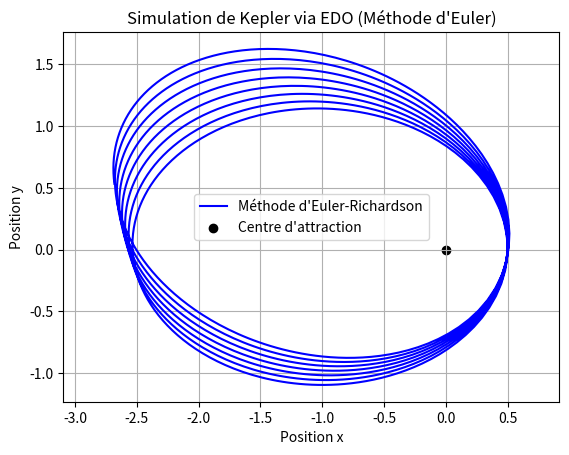

Reproduce this figure in Python.
import numpy as np 
import matplotlib.pyplot as plt

# définition des fonctions k1, l1, k2, l2 et g
def k1(x, y, G, M):
    return (-G*M*x)/np.power((x**2+y**2), 3/2)

def l1(x, y, G, M):
    return (-G*M*y)/np.power((x**2+y**2), 3/2)

def k2(u, v):
    return u

def l2(u, v):
    return v

# méthode d'Euler-Richardson
def fct_Euler_Richardson_2D(x0, y0, x_prime0, y_prime0, tmin, tmax, pas, K1, K2, L1, L2, G, M):
    """
    Implémente la méthode d'Euler-Richardson pour un système d'équations différentielles en 2D.

    Arguments :
    - x0, y0, x_prime0, y_prime0 : conditions initiales (valeurs de x et y à t = tmin)
    - tmin : début de l'intervalle de temps
    - tmax : fin de l'intervalle de temps
    - pas : pas de discrétisation
    - K1 : fonction K1(t, x, y) définissant l'équation différentielle du/dt = K1
    - L1 : fonction L1(t, x, y) définissant l'équation différentielle dv/dt = L1
    - K2 : fonction K2(t, u, v) définissant l'équation différentielle dx/dt = K2
    - L2 : fonction L2(t, u, v) définissant l'équation différentielle dy/dt = L2

    Retourne :
    - x : tableau des valeurs de x(t)
    - y : tableau des valeurs de y(t)
    - t : tableau des instants de temps
    """
    t = np.arange(tmin,tmax+pas,pas)
    x = np.zeros(len(t))
    x[0] = x0
    y = np.zeros(len(t))
    y[0] = y0
    u = np.zeros(len(t))
    u[0] = x_prime0
    v = np.zeros(len(t))
    v[0] = y_prime0
    
    for k in range(1,len(t)):
        u_mid = u[k-1] + pas/2*K1(x[k-1],y[k-1], G, M)
        v_mid = v[k-1] + pas/2*L1(x[k-1],y[k-1], G, M)
        x_mid = x[k-1] + pas/2*K2(u[k-1],v[k-1])
        y_mid = y[k-1] + pas/2*L2(u[k-1],v[k-1])
        u[k] = u[k-1] + pas*K1(x_mid,y_mid, G, M)
        v[k] = v[k-1] + pas*L1(x_mid,y_mid, G, M)
        x[k] = x[k-1] + pas*K2(u_mid,v_mid)
        y[k] = y[k-1] + pas*L2(u_mid,v_mid)
        
    return x, y, t

# paramètres et conditions initiales
from matplotlib import legend


M_soleil = 1
G_temp = 4*(np.pi)**2
t_min = 0.0
t_max = 15
h = 0.01
x0 = 0.5  # position astre initiale (x)
y0 = 0  # position astre initiale (y)
x_prime0 = 0  # vitesse astre initiale (x)
y_prime0 = 11.5  # vitesse astre initiale (y)
beta_RK = 0.5

u1 = x_prime0 + h*k1(x0,y0, G_temp, M_soleil)
v1 = y_prime0 + h*l1(x0,y0, G_temp, M_soleil)
x1 = x0 + h*k2(x_prime0,y_prime0)
y1 = y0 + h*l2(x_prime0,y_prime0)


# méthode d'Euler-Richardson
xEulerR, yEulerR, t = fct_Euler_Richardson_2D(x0, y0, x_prime0, y_prime0, t_min, t_max, h, k1, k2, l1, l2, G_temp, M_soleil)

# méthode de Runge-Kutta d'ordre 2, conditions initiales différentes
t_min = 0.0
t_max = 15.0
h = 0.01
x0 = 0.5  # position astre initiale (x)
y0 = 0  # position astre initiale (y)
x_prime0 = -2.1  # vitesse astre initiale (x)
y_prime0 = 15.5  # vitesse astre initiale (y)

# Tracer les trajectoires
plt.figure()
plt.plot(xEulerR, yEulerR, label="Méthode d'Euler-Richardson", linestyle="-", color="b")
# Ajouter le centre d'attraction (astre central)
plt.scatter(0, 0, color="black", marker="o", label="Centre d'attraction")

# Labels et légende
plt.xlabel("Position x")
plt.ylabel("Position y")
plt.title("Simulation de Kepler via EDO (Méthode d'Euler)")
plt.legend()
plt.grid()
plt.axis("equal")  # Pour conserver les proportions réelles

plt.show()